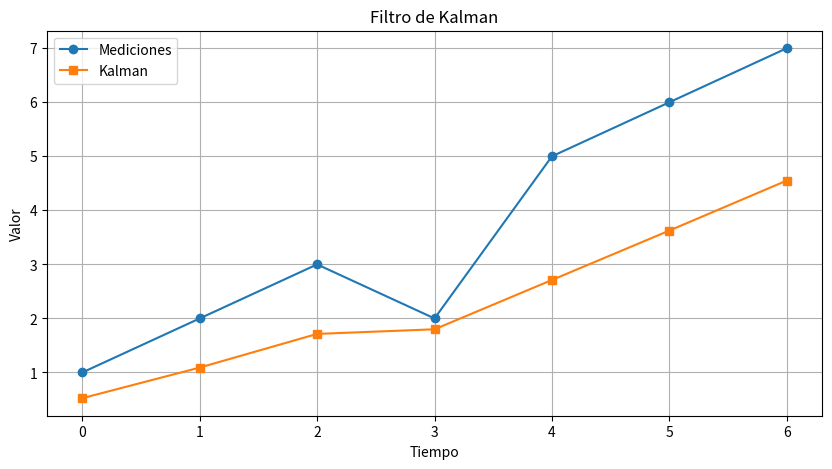

Source code (Python):
# -----------------------------------------------------------
# FILTRO DE KALMAN
# -----------------------------------------------------------

# Importamos matplotlib
import matplotlib.pyplot as plt

# Mediciones del sensor
mediciones = [1, 2, 3, 2, 5, 6, 7]

# Estado inicial
estimacion = 0

# Error inicial
error_estimacion = 1

# Ruido del proceso
q = 0.1

# Ruido de medición
r = 1

# Lista resultados
estimaciones = []

# Recorremos mediciones
for medicion in mediciones:

    # ---------------------------------------------------
    # PREDICCION
    # ---------------------------------------------------

    # Predicción del estado
    prediccion = estimacion

    # Predicción del error
    error_prediccion = error_estimacion + q

    # ---------------------------------------------------
    # ACTUALIZACION
    # ---------------------------------------------------

    # Ganancia de Kalman
    k = error_prediccion / (error_prediccion + r)

    # Nueva estimación
    estimacion = (
        prediccion
        + k * (medicion - prediccion)
    )

    # Actualización del error
    error_estimacion = (
        (1 - k)
        * error_prediccion
    )

    # Guardamos resultado
    estimaciones.append(estimacion)

# -----------------------------------------------------------
# RESULTADOS
# -----------------------------------------------------------

print("\n--- FILTRO DE KALMAN ---")

# Recorremos resultados
for i in range(len(estimaciones)):

    print(
        "Medicion:",
        mediciones[i],
        "Estimacion:",
        round(estimaciones[i], 2)
    )

# -----------------------------------------------------------
# GRAFICA
# -----------------------------------------------------------

# Creamos figura
plt.figure(figsize=(10, 5))

# Dibujamos mediciones
plt.plot(mediciones, marker='o', label="Mediciones")

# Dibujamos estimaciones
plt.plot(estimaciones, marker='s', label="Kalman")

# Título
plt.title("Filtro de Kalman")

# Etiqueta X
plt.xlabel("Tiempo")

# Etiqueta Y
plt.ylabel("Valor")

# Mostramos leyenda
plt.legend()

# Cuadrícula
plt.grid()

# Mostramos
plt.show()
